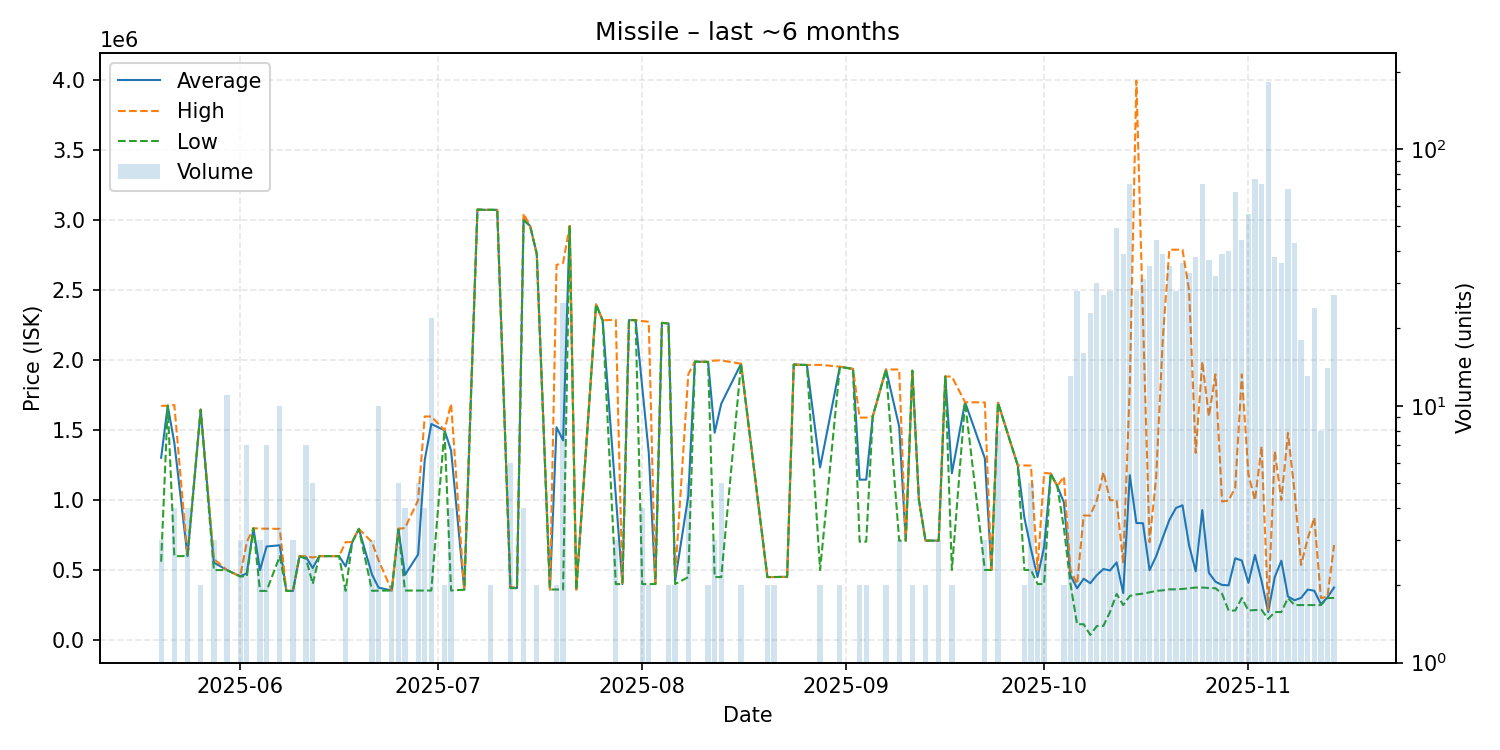

The data file committed next to this chart (first rows):
date, average, highest, lowest, order_count, volume
2025-05-20, 1302767, 1674000, 560300, 3, 3
2025-05-21, 1675000, 1675000, 1675000, 1, 1
2025-05-22, 1409750, 1680000, 600000, 4, 4
2025-05-24, 600000, 600000, 600000, 1, 4
2025-05-26, 1647000, 1648000, 1646000, 2, 2
2025-05-28, 553467, 580150, 500100, 3, 3
2025-05-30, 500073, 500100, 500000, 2, 11
2025-06-01, 455000, 455000, 455000, 1, 3
2025-06-02, 477257, 700000, 455000, 4, 7
2025-06-03, 798900, 798900, 798900, 1, 1
2025-06-04, 499700, 796600, 351250, 3, 3
2025-06-05, 668829, 795900, 351200, 7, 7
2025-06-07, 677370, 794700, 599000, 6, 10
2025-06-08, 351300, 351300, 351300, 1, 1
2025-06-09, 351300, 351300, 351300, 2, 3
2025-06-10, 599300, 599300, 599300, 1, 1
2025-06-11, 592671, 599750, 580000, 5, 7
2025-06-12, 514480, 589900, 401300, 5, 5
2025-06-13, 599900, 599900, 599900, 1, 1
2025-06-15, 599900, 599900, 599900, 1, 1
2025-06-16, 599900, 599900, 599900, 1, 1
2025-06-17, 526000, 700000, 352000, 2, 2
2025-06-18, 700000, 700000, 700000, 1, 1
2025-06-19, 794900, 794900, 794900, 1, 1
2025-06-21, 468000, 700000, 352000, 2, 3
2025-06-22, 374590, 568900, 353000, 4, 10
2025-06-24, 353800, 353800, 353800, 2, 2
2025-06-25, 792160, 795950, 789900, 5, 5
2025-06-26, 465350, 800000, 353800, 2, 4
2025-06-28, 612260, 999950, 353800, 3, 5
2025-06-29, 1286700, 1598000, 353800, 4, 4
2025-06-30, 1544355, 1598000, 353800, 6, 22
2025-07-02, 1499500, 1500000, 1499000, 2, 2
2025-07-03, 1355225, 1689000, 353900, 4, 4
2025-07-05, 360000, 360000, 360000, 1, 1
2025-07-07, 3077000, 3077000, 3077000, 1, 1
2025-07-08, 3075000, 3075000, 3075000, 1, 1
2025-07-09, 3075000, 3075000, 3075000, 2, 2
2025-07-10, 3075000, 3075000, 3075000, 1, 1
2025-07-12, 377000, 380000, 371000, 2, 6
2025-07-13, 371000, 371000, 371000, 1, 1
2025-07-14, 3011500, 3049000, 2999000, 4, 4
2025-07-15, 2959000, 2959000, 2959000, 1, 1
2025-07-16, 2761000, 2761000, 2761000, 2, 2
2025-07-18, 361300, 361300, 361300, 1, 1
2025-07-19, 1521150, 2681000, 361300, 2, 2
2025-07-20, 1427260, 2695000, 361300, 12, 25
2025-07-21, 2960000, 2960000, 2960000, 1, 1
2025-07-22, 361100, 361100, 361100, 1, 1
2025-07-25, 2399000, 2399000, 2399000, 1, 1
2025-07-26, 2286000, 2286000, 2286000, 1, 1
2025-07-28, 1029667, 2289000, 400000, 2, 3
2025-07-29, 400000, 400000, 400000, 1, 1
2025-07-30, 2287000, 2287000, 2287000, 1, 1
2025-07-31, 2287000, 2287000, 2287000, 1, 1
2025-08-01, 1811750, 2280000, 400000, 4, 4
2025-08-02, 1337550, 2275000, 400100, 2, 2
2025-08-03, 400200, 400200, 400200, 1, 1
2025-08-04, 2267000, 2267000, 2267000, 1, 1
2025-08-05, 2263500, 2265000, 2262000, 2, 2
... 80 more rows
